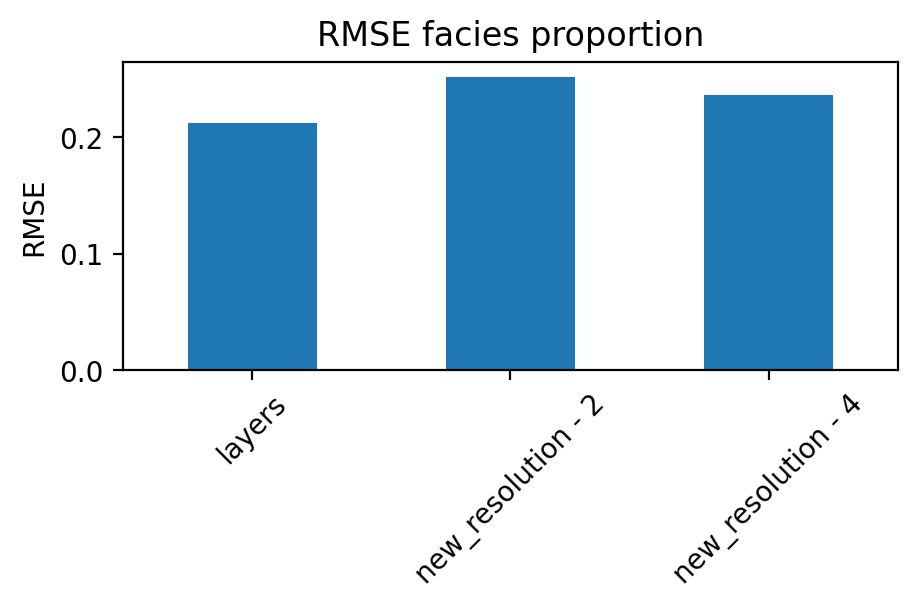

The file beside this chart, header and first rows:
, 0
layers, 0.2128
new_resolution - 2, 0.2521
new_resolution - 4, 0.2369
